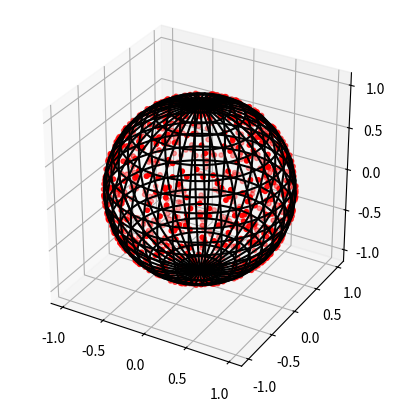

This figure's Python source:
import numpy as np

from matplotlib import pyplot as plt
from mpl_toolkits.mplot3d import axes3d

def sample_spherical(npoints, ndim=3):
    vec = np.random.randn(ndim, npoints)
    vec /= np.linalg.norm(vec, axis=0)
    return vec


if __name__ == '__main__':
	phi = np.linspace(0, np.pi, 20)
	theta = np.linspace(0, 2 * np.pi, 40)
	x = np.outer(np.sin(theta), np.cos(phi))
	y = np.outer(np.sin(theta), np.sin(phi))
	z = np.outer(np.cos(theta), np.ones_like(phi))

	xi, yi, zi = sample_spherical(1000)

	fig, ax = plt.subplots(1, 1, subplot_kw={'projection':'3d', 'aspect':'equal'})
	ax.plot_wireframe(x, y, z, color='k', rstride=1, cstride=1)
	ax.scatter(xi, yi, zi, s=10, c='r', zorder=10)
	plt.show()